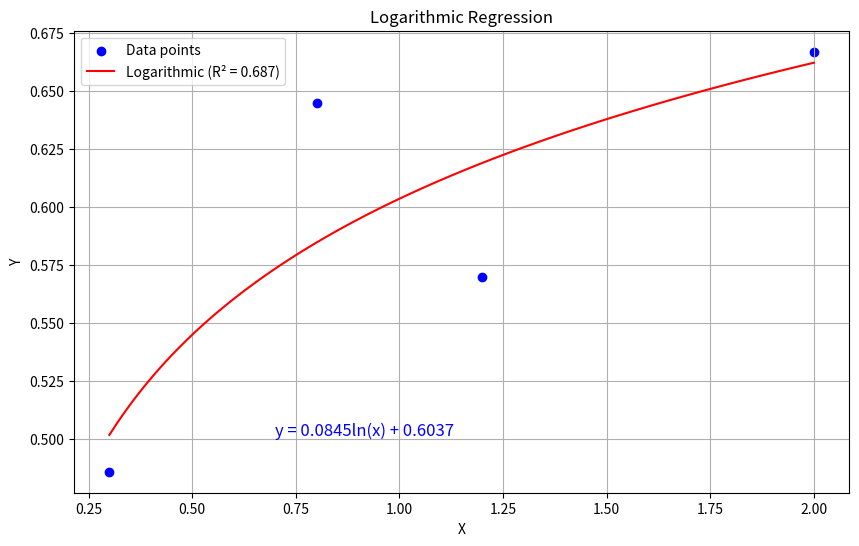

The matplotlib source for this figure:
# This file is part of FAST-OAD_CS23-HE : A framework for rapid Overall Aircraft Design of Hybrid
# Electric Aircraft.
# Copyright (C) 2025 ISAE-SUPAERO
"""
This regression model is  construct based on the data provided by, Source: H3D_H2_UnmannedAviation_Brochure 2024.pptx.
The specific power is utilized in weight calculation for PEMFC.
"""

import numpy as np
from scipy import optimize
import matplotlib.pyplot as plt

# Data points from the graph
x = np.array([0.3, 0.8, 1.2, 2.0])
y = np.array([0.486, 0.645, 0.57, 0.667])


# Logarithmic fit
def log_func(x, a, b):
    return a * np.log(x) + b


log_params, _ = optimize.curve_fit(log_func, x, y)

y_log = log_func(x, *log_params)
r2_log = 1 - np.sum((y - y_log) ** 2) / np.sum((y - np.mean(y)) ** 2)

# Generate points for smooth curves
x_smooth = np.linspace(min(x), max(x), 100)

# Plot
plt.figure(figsize=(10, 6))
plt.scatter(x, y, color="blue", label="Data points")
plt.plot(x_smooth, log_func(x_smooth, *log_params), "r-", label=f"Logarithmic (R² = {r2_log:.3f})")
plt.grid(True)
plt.xlabel("X")
plt.ylabel("Y")
plt.title("Logarithmic Regression")
plt.legend()

# Add function text to the plot
function_text = f"y = {log_params[0]:.4f}ln(x) + {log_params[1]:.4f}"
plt.text(0.7, 0.5, function_text, fontsize=12, color="blue", ha="left", va="bottom")

plt.show()

# Print equation
print(f"Logarithmic: y = {log_params[0]:.4f}ln(x) + {log_params[1]:.4f}")
